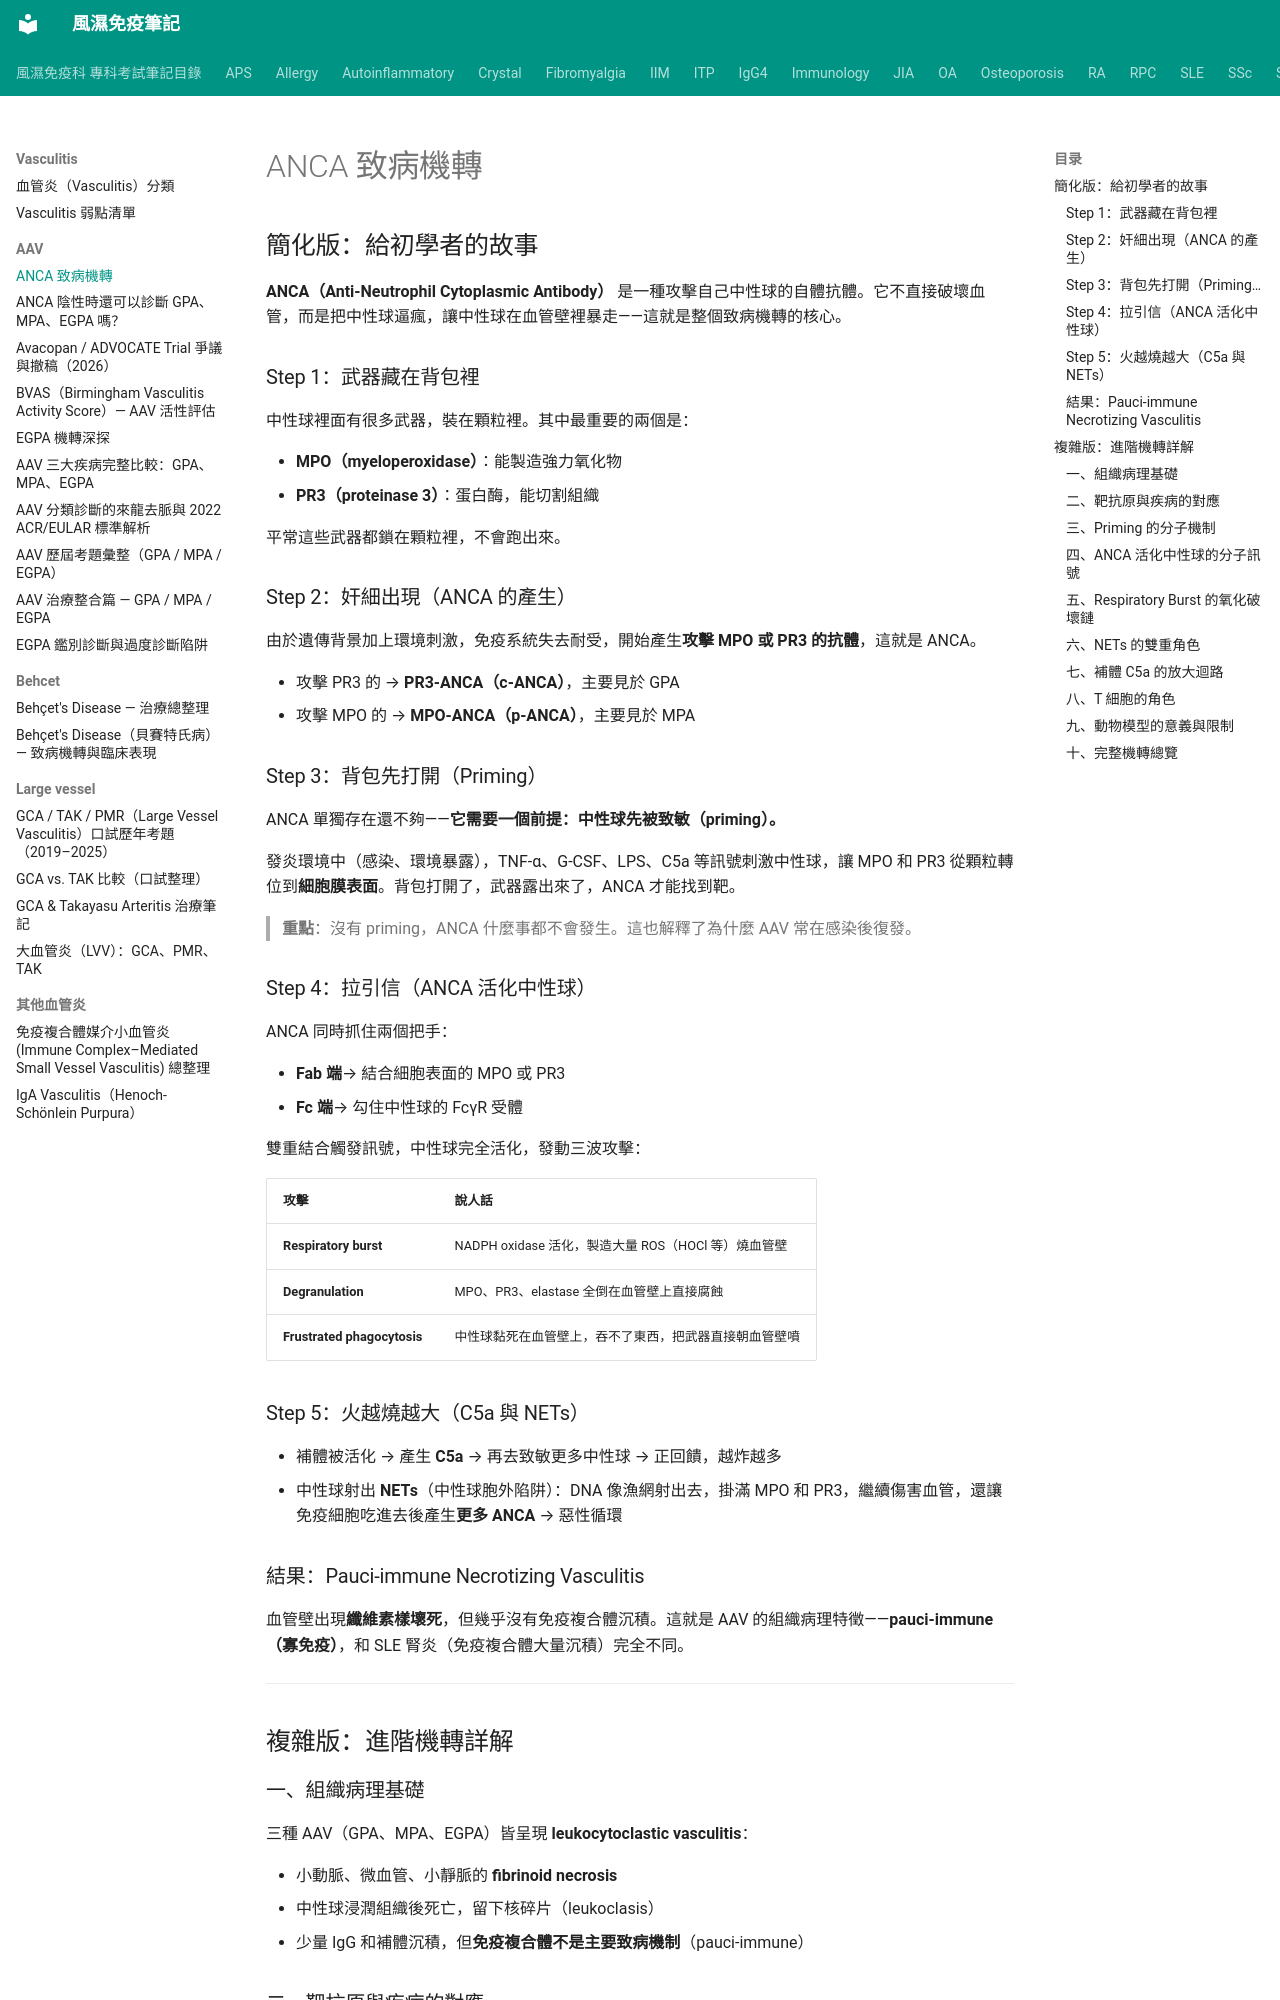

repository: tsaiming1014/rheum-note · page: Vasculitis/AAV/AAV_ANCA致病機轉/index.html · generator: mkdocs

# ANCA 致病機轉

## 簡化版：給初學者的故事

**ANCA（Anti-Neutrophil Cytoplasmic Antibody）** 是一種攻擊自己中性球的自體抗體。它不直接破壞血管，而是把中性球逼瘋，讓中性球在血管壁裡暴走——這就是整個致病機轉的核心。

### Step 1：武器藏在背包裡

中性球裡面有很多武器，裝在顆粒裡。其中最重要的兩個是：

- **MPO（myeloperoxidase）**：能製造強力氧化物
- **PR3（proteinase 3）**：蛋白酶，能切割組織

平常這些武器都鎖在顆粒裡，不會跑出來。

### Step 2：奸細出現（ANCA 的產生）

由於遺傳背景加上環境刺激，免疫系統失去耐受，開始產生**攻擊 MPO 或 PR3 的抗體**，這就是 ANCA。

- 攻擊 PR3 的 → **PR3-ANCA（c-ANCA）**，主要見於 GPA
- 攻擊 MPO 的 → **MPO-ANCA（p-ANCA）**，主要見於 MPA

### Step 3：背包先打開（Priming）

ANCA 單獨存在還不夠——**它需要一個前提：中性球先被致敏（priming）。**

發炎環境中（感染、環境暴露），TNF-α、G-CSF、LPS、C5a 等訊號刺激中性球，讓 MPO 和 PR3 從顆粒轉位到**細胞膜表面**。背包打開了，武器露出來了，ANCA 才能找到靶。

> **重點**：沒有 priming，ANCA 什麼事都不會發生。這也解釋了為什麼 AAV 常在感染後復發。

### Step 4：拉引信（ANCA 活化中性球）

ANCA 同時抓住兩個把手：

- **Fab 端**→ 結合細胞表面的 MPO 或 PR3
- **Fc 端**→ 勾住中性球的 FcγR 受體

雙重結合觸發訊號，中性球完全活化，發動三波攻擊：

| 攻擊 | 說人話 |
|------|--------|
| **Respiratory burst** | NADPH oxidase 活化，製造大量 ROS（HOCl 等）燒血管壁 |
| **Degranulation** | MPO、PR3、elastase 全倒在血管壁上直接腐蝕 |
| **Frustrated phagocytosis** | 中性球黏死在血管壁上，吞不了東西，把武器直接朝血管壁噴 |

### Step 5：火越燒越大（C5a 與 NETs）

- 補體被活化 → 產生 **C5a** → 再去致敏更多中性球 → 正回饋，越炸越多
- 中性球射出 **NETs**（中性球胞外陷阱）：DNA 像漁網射出去，掛滿 MPO 和 PR3，繼續傷害血管，還讓免疫細胞吃進去後產生**更多 ANCA** → 惡性循環

### 結果：Pauci-immune Necrotizing Vasculitis

血管壁出現**纖維素樣壞死**，但幾乎沒有免疫複合體沉積。這就是 AAV 的組織病理特徵——**pauci-immune（寡免疫）**，和 SLE 腎炎（免疫複合體大量沉積）完全不同。

---

## 複雜版：進階機轉詳解

### 一、組織病理基礎

三種 AAV（GPA、MPA、EGPA）皆呈現 **leukocytoclastic vasculitis**：

- 小動脈、微血管、小靜脈的 **fibrinoid necrosis**
- 中性球浸潤組織後死亡，留下核碎片（leukoclasis）
- 少量 IgG 和補體沉積，但**免疫複合體不是主要致病機制**（pauci-immune）

### 二、靶抗原與疾病的對應

| 抗原 | ANCA 類型 | 螢光型態 | 主要疾病 |
|------|-----------|----------|----------|
| Proteinase 3（PR3） | PR3-ANCA | c-ANCA | GPA |
| Myeloperoxidase（MPO） | MPO-ANCA | p-ANCA | MPA |

MPO 和 PR3 正常儲存於**嗜苯胺藍顆粒（azurophilic / primary granules）**，這兩者也是 NETs 的重要組成成分。
